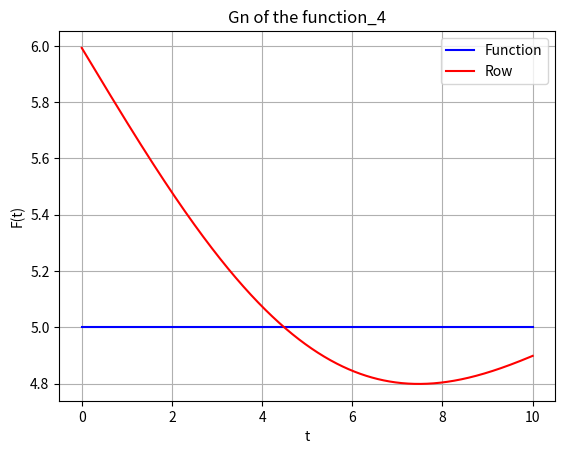

Reproduce this figure in Python.
import numpy as np
import matplotlib.pyplot as plt


def Function1(t, period):
    half_period = period / 2
    return 5 if int(t / half_period) % 2 == 0 else 7


Function1 = np.vectorize(Function1)


def fourier_coefficients(Function1, N, T):
    coefficients = []
    t = np.linspace(0, T, 1000)
    for n in range(-N+1, N):
        c = 1 / T * np.trapz(Function1(t, T) * np.exp(-1j * 2 * np.pi * n * t / T), t)
        coefficients.append(c)
    return coefficients


def fourier_sum(t, coefficients, T, N):
    series_sum = np.zeros_like(t, dtype=complex)
    for n in range(-N, N+1, 1):
        series_sum += coefficients[n + N] * np.exp(1j * 2 * np.pi * n * t / T)
    return series_sum


T = 60
N = 3
t_values = np.linspace(0, 10, 1000)
C = fourier_coefficients(Function1, N + 1, T)
for n in range(0, len(C)):
    c_n = C[n]
    print(f"n = {n}: c_n = {c_n}")
f_values = [Function1(t, T) for t in t_values]
plt.plot(t_values, f_values, label='Function', color='blue')
plt.plot(t_values, fourier_sum(t_values, C, T, N), label='Row', color='red')
plt.xlabel('t')
plt.ylabel('F(t)')
plt.title('Gn of the function_4')
plt.legend()
plt.grid(True)
plt.show()
